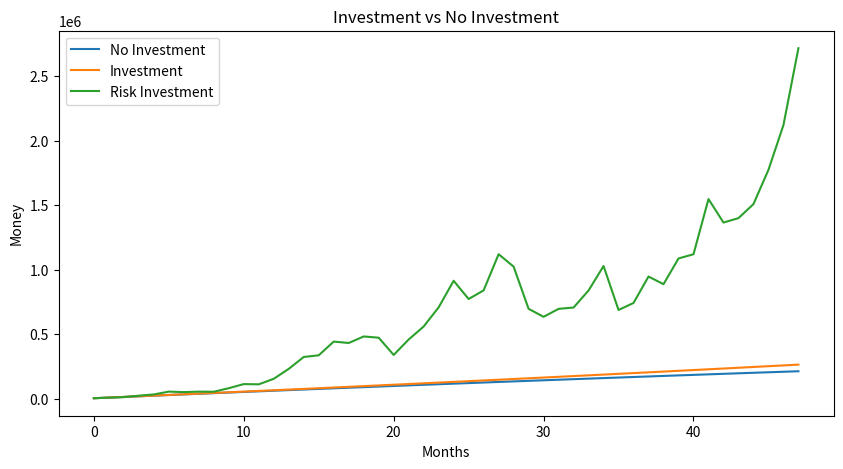

Reproduce this figure in Python.
import numpy as np
import matplotlib.pyplot as plt

investment_rate = 11/12
inflation = 6/12
influx = 5000
time = 12*4
risk_mean = 0.1
risk_std = 0.2

def calculate_investment(investment_rate, risk_mean, risk_std, inflation, influx, time):
    no_investment = []
    investment = []
    risk = [np.random.normal(risk_mean, risk_std) for _ in range(time)]
    risk_investment = []
    for t in range(time):
        no_investment.append(no_investment[-1] * (1 - inflation/100) + influx if t > 0 else influx)
        investment.append(investment[-1] * (1 + (investment_rate-inflation)/100) + influx if t > 0 else influx)
        risk_investment.append(risk_investment[-1] * (1 + risk[t]) + influx if t > 0 else influx)

    plt.figure(figsize=(10,5))
    plt.plot(no_investment, label='No Investment')
    plt.plot(investment, label='Investment')
    plt.plot(risk_investment, label='Risk Investment')
    plt.legend()
    plt.xlabel('Months')
    plt.ylabel('Money')
    plt.title('Investment vs No Investment')
    plt.show()

calculate_investment(investment_rate, risk_mean, risk_std, inflation, influx, time)